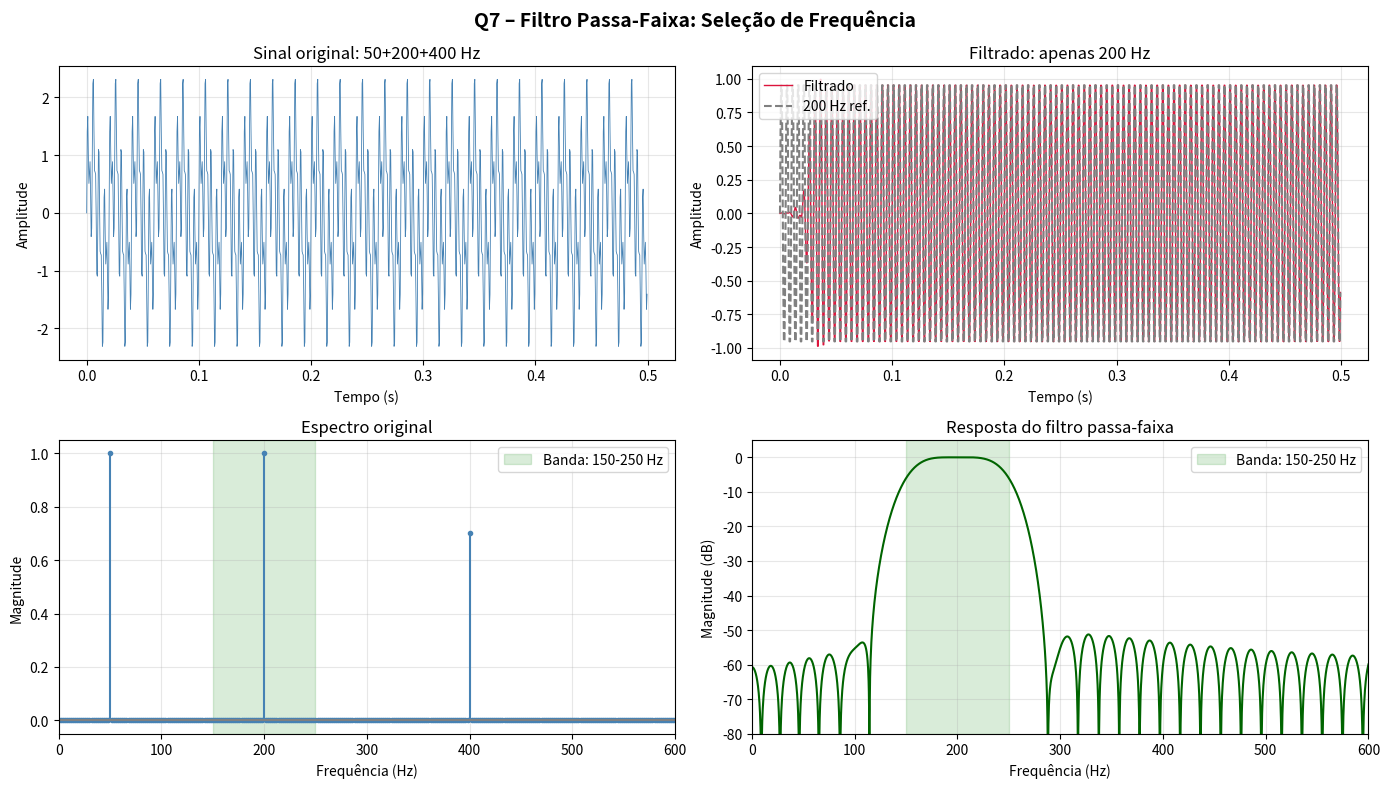

Reproduce this figure in Python.
# Q7 - Filtro passa-faixa pra isolar uma frequência de um sinal misto

import numpy as np
from scipy.signal import firwin, lfilter, freqz
import matplotlib.pyplot as plt
import os

# Parâmetros
fs = 2000
T = 0.5
f1, f2, f3 = 50, 200, 400     # 3 componentes de frequência
fl, fh = 150, 250              # banda do filtro
ordem = 101

# Sinal composto
t = np.arange(0, T, 1/fs)
x1 = np.sin(2 * np.pi * f1 * t)
x2 = np.sin(2 * np.pi * f2 * t)
x3 = 0.7 * np.sin(2 * np.pi * f3 * t)
x = x1 + x2 + x3

# Filtro passa-faixa e filtragem
coefs = firwin(ordem, [fl, fh], pass_zero=False, fs=fs)
y = lfilter(coefs, 1.0, x)
w, H = freqz(coefs, worN=4096, fs=fs)

def espectro(sinal, fs):
    N = len(sinal)
    freqs = np.fft.rfftfreq(N, 1/fs)
    mags = 2 * np.abs(np.fft.rfft(sinal)) / N
    return freqs, mags

freq_orig, mag_orig = espectro(x, fs)
freq_filt, mag_filt = espectro(y, fs)

# Plots
fig, axes = plt.subplots(2, 2, figsize=(14, 8))
fig.suptitle("Q7 – Filtro Passa-Faixa: Seleção de Frequência", fontsize=14, fontweight="bold")

axes[0,0].plot(t, x, color="steelblue", linewidth=0.6)
axes[0,0].set_title(f"Sinal original: {f1}+{f2}+{f3} Hz")
axes[0,0].set_xlabel("Tempo (s)"); axes[0,0].set_ylabel("Amplitude"); axes[0,0].grid(True, alpha=0.3)

axes[0,1].plot(t, y, color="crimson", linewidth=1.0, label="Filtrado")
axes[0,1].plot(t, x2, color="gray", linestyle="--", label=f"{f2} Hz ref.")
axes[0,1].set_title(f"Filtrado: apenas {f2} Hz")
axes[0,1].set_xlabel("Tempo (s)"); axes[0,1].set_ylabel("Amplitude"); axes[0,1].legend(); axes[0,1].grid(True, alpha=0.3)

axes[1,0].stem(freq_orig, mag_orig, linefmt="steelblue", markerfmt=".", basefmt="gray")
axes[1,0].axvspan(fl, fh, alpha=0.15, color="green", label=f"Banda: {fl}-{fh} Hz")
axes[1,0].set_title("Espectro original"); axes[1,0].set_xlabel("Frequência (Hz)")
axes[1,0].set_ylabel("Magnitude"); axes[1,0].set_xlim(0, 600); axes[1,0].legend(); axes[1,0].grid(True, alpha=0.3)

axes[1,1].plot(w, 20*np.log10(np.abs(H)+1e-12), color="darkgreen", linewidth=1.5)
axes[1,1].axvspan(fl, fh, alpha=0.15, color="green", label=f"Banda: {fl}-{fh} Hz")
axes[1,1].set_title("Resposta do filtro passa-faixa"); axes[1,1].set_xlabel("Frequência (Hz)")
axes[1,1].set_ylabel("Magnitude (dB)"); axes[1,1].set_xlim(0, 600); axes[1,1].set_ylim(-80, 5)
axes[1,1].legend(); axes[1,1].grid(True, alpha=0.3)

plt.tight_layout()
os.makedirs("resultados", exist_ok=True)
plt.savefig("resultados/q07_passa_faixa.png", dpi=150, bbox_inches="tight")
plt.show()

print("\n--- Discussão ---")
print(f"O filtro FIR passa-faixa ({fl}-{fh} Hz) isolou a componente de {f2} Hz.")
print("Filtros passa-faixa são essenciais em aplicações como demodulação e análise espectral.")
